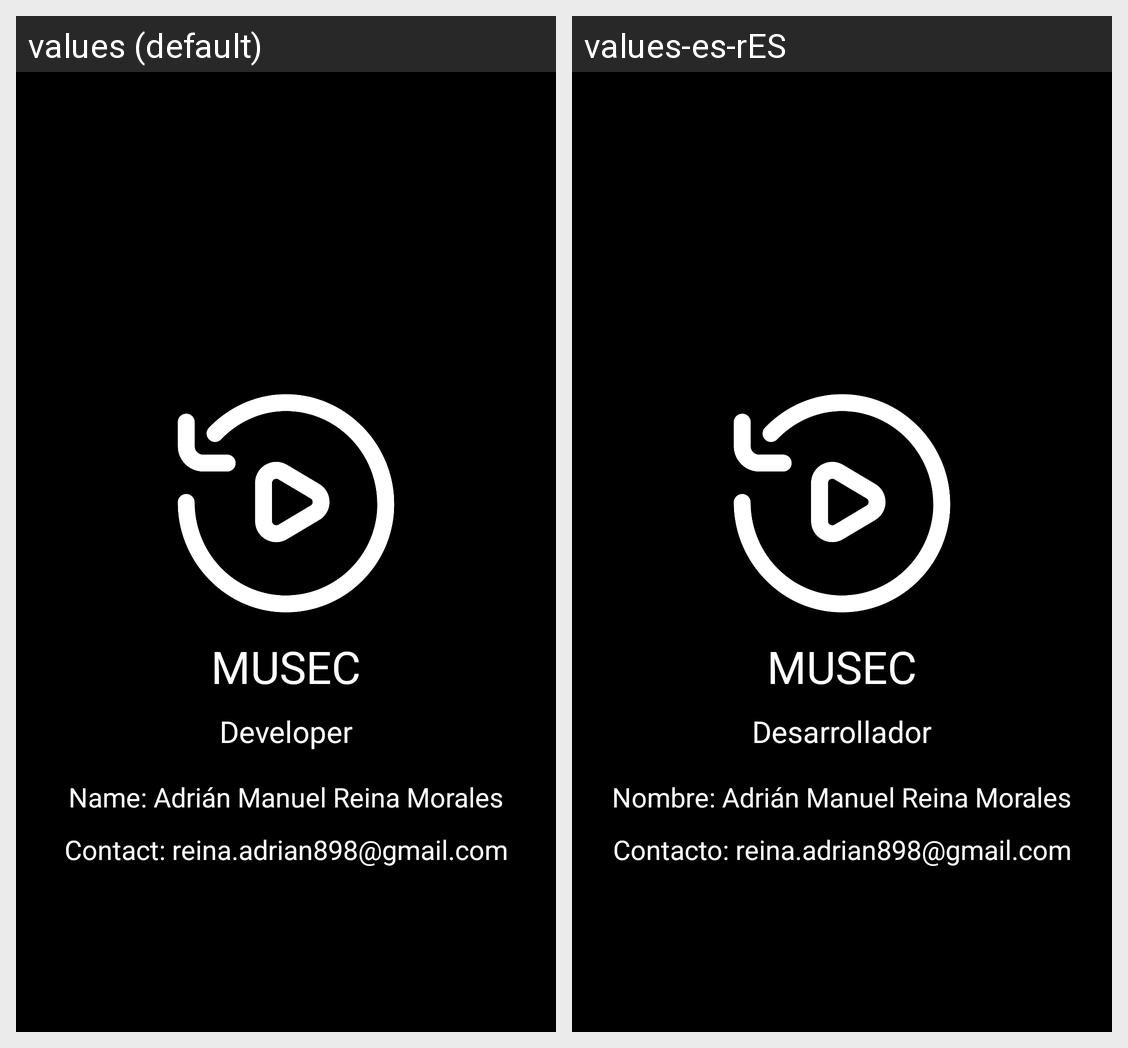

The same Android screen rendered under two of its app's locales, left to right. List the strings drawn on it with the default value and each locale's translation.
Android screen res/layout/activity_about.xml rendered under 2 locales, left to right: values (default), values-es-rES. Device: Nexus 5 (rendered at 1080×1920; each locale shown at half size, 540×960, under a caption strip naming it); theme Theme.Musec.NoActionBar.
Strings drawn on this screen, with the default value and each locale's value (text and hints the layout hard-codes, and strings that could not be matched under every locale, appear in the picture but are not listed):

DEV
  values: Developer
  values-es-rES: Desarrollador

ContactDEV
  values: Contact: reina.adrian898@gmail.com
  values-es-rES: Contacto: reina.adrian898@gmail.com

NameDEV
  values: Name: Adrián Manuel Reina Morales
  values-es-rES: Nombre: Adrián Manuel Reina Morales
